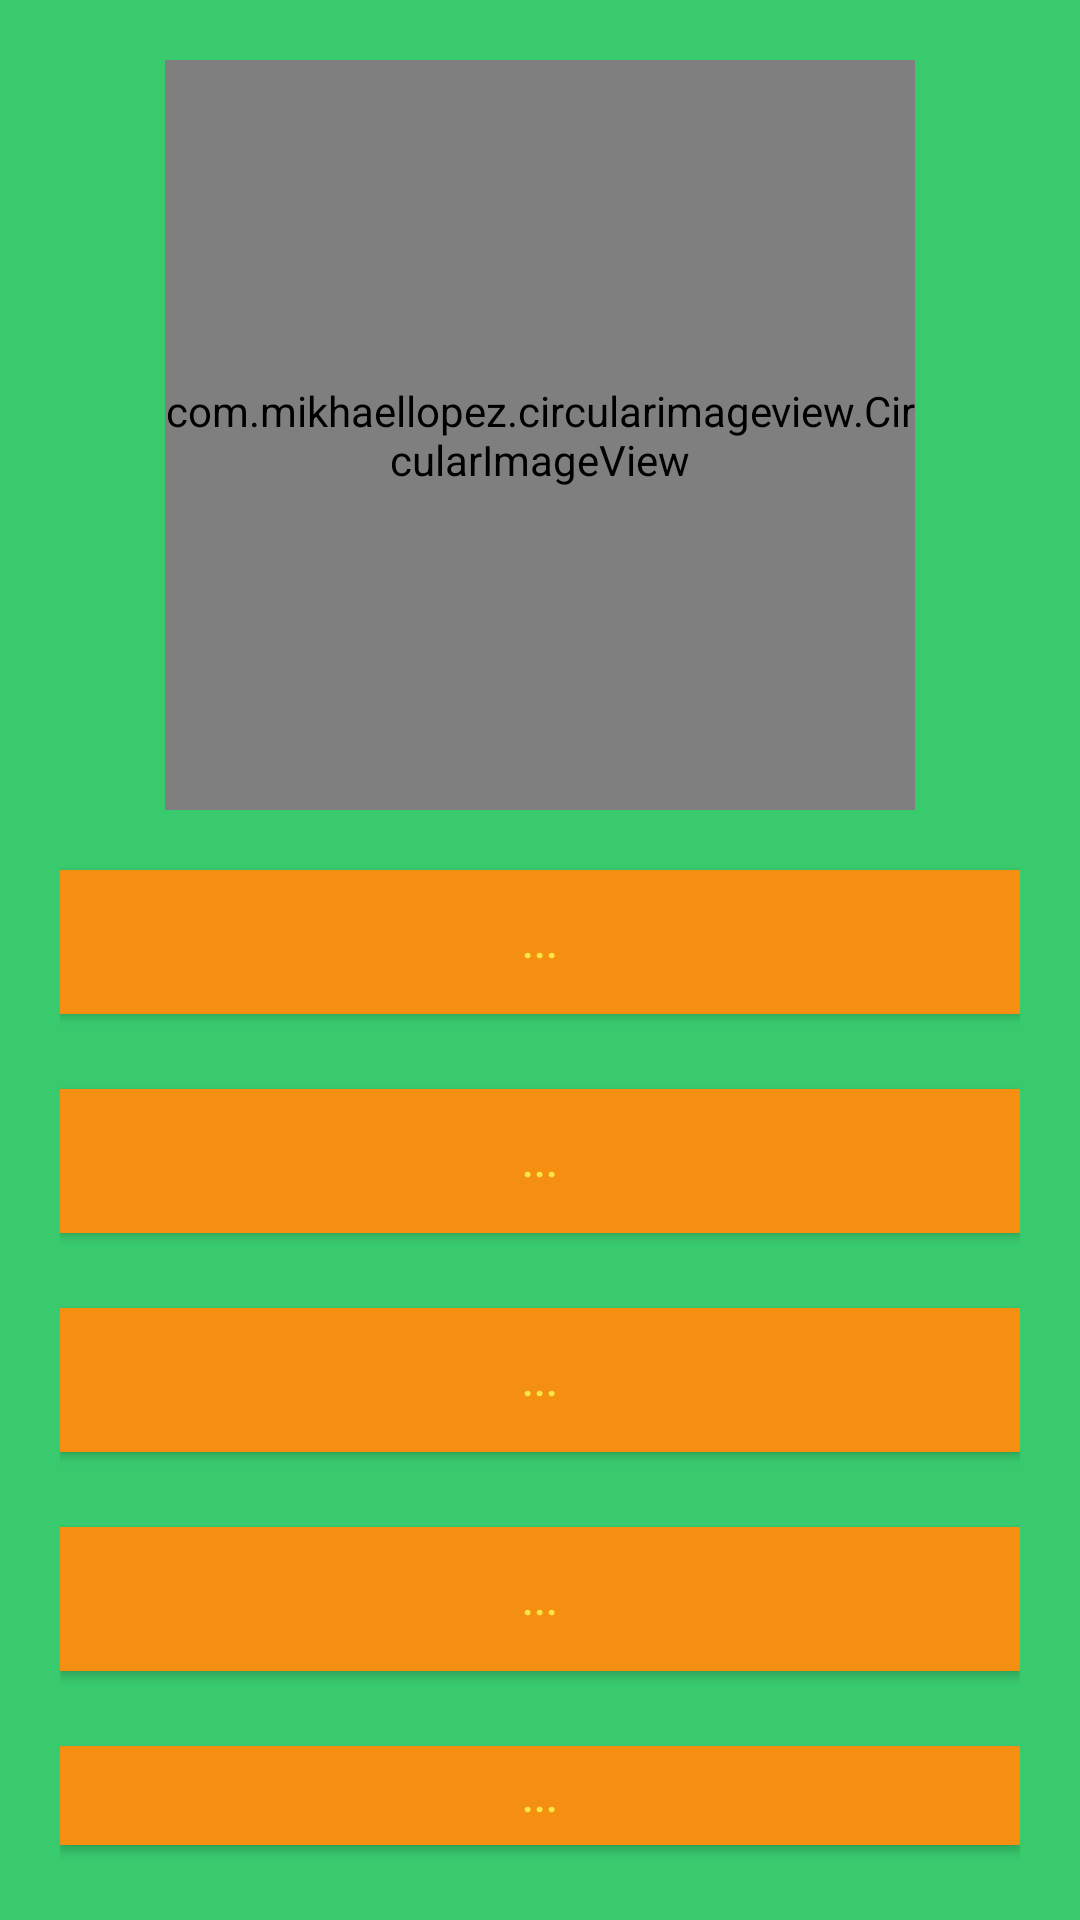

Layout XML and referenced resources for this Android screen:
<!-- AndroidManifest.xml: application theme Theme.TheGameGym -->
<!-- res/layout/activity_main.xml -->
<?xml version="1.0" encoding="utf-8"?>
<LinearLayout xmlns:android="http://schemas.android.com/apk/res/android"
    xmlns:app="http://schemas.android.com/apk/res-auto"
    xmlns:tools="http://schemas.android.com/tools"
    android:layout_width="match_parent"
    android:layout_height="match_parent"
    android:orientation="vertical"
    android:padding="20dp"
    android:background="@color/colorBackground"
    tools:context=".MainActivity">

    <com.mikhaellopez.circularimageview.CircularImageView
        android:layout_width="250dp"
        android:layout_height="250dp"
        android:src="@drawable/thegamegym2"
        app:civ_border_color="#FFEB3B"
        app:civ_border_width="2dp"
        app:civ_shadow="true"
        app:civ_shadow_radius="5dp"
        android:layout_gravity="center"
        app:civ_shadow_color="#3f51b5"/>

    <LinearLayout
        android:layout_width="match_parent"
        android:layout_height="match_parent"
        android:gravity="end"
        android:orientation="vertical">

        <Button
            android:id="@+id/btnLunes"
            android:textColor="@color/colorLogin"
            android:layout_width="match_parent"
            android:layout_height="wrap_content"
            android:text="..."
            android:layout_marginTop="20dp"
            android:layout_marginBottom="5dp"
            android:background="@color/doradoLogin"
            tools:ignore="HardcodedText" />
        <Button
            android:id="@+id/btnMartes"
            android:textColor="@color/colorLogin"
            android:layout_width="match_parent"
            android:layout_height="wrap_content"
            android:text="..."
            android:layout_marginTop="20dp"
            android:layout_marginBottom="5dp"
            android:background="@color/doradoLogin"
            tools:ignore="HardcodedText" />
        <Button
            android:id="@+id/btnMiercoles"
            android:textColor="@color/colorLogin"
            android:layout_width="match_parent"
            android:layout_height="wrap_content"
            android:text="..."
            android:layout_marginTop="20dp"
            android:layout_marginBottom="5dp"
            android:background="@color/doradoLogin"
            tools:ignore="HardcodedText" />
        <Button
            android:id="@+id/btnJueves"
            android:textColor="@color/colorLogin"
            android:layout_width="match_parent"
            android:layout_height="wrap_content"
            android:text="..."
            android:layout_marginTop="20dp"
            android:layout_marginBottom="5dp"
            android:background="@color/doradoLogin"
            tools:ignore="HardcodedText" />
        <Button
            android:id="@+id/btnViernes"
            android:textColor="@color/colorLogin"
            android:layout_width="match_parent"
            android:layout_height="wrap_content"
            android:text="..."
            android:layout_marginTop="20dp"
            android:layout_marginBottom="5dp"
            android:background="@color/doradoLogin"
            tools:ignore="HardcodedText" />

        <TextView
            android:id="@+id/textWiewAutor"
            android:layout_width="match_parent"
            android:layout_height="wrap_content"
            android:layout_marginTop="15dp"
            android:fontFamily="sans-serif-condensed"
            android:text="Developed by Deyson Venté"
            android:textAlignment="center"
            android:textColor="@color/black"
            android:textSize="20sp"
            android:shadowColor="@color/doradoLogin"
            android:shadowDx="-2"
            android:shadowDy="-2"
            android:shadowRadius="1"
            android:textStyle="bold"
            android:gravity="center_horizontal" />

    </LinearLayout>
</LinearLayout>
<!-- resources referenced by this layout -->
<resources>
  <color name="black">#FF000000</color>
  <color name="colorBackground">#39CA6E</color>
  <color name="colorLogin">#F8E648</color>
  <color name="doradoLogin">#F58F12</color>
  <!-- drawable thegamegym2: png bitmap (drawable, 19886 bytes) -->
  <style name="Theme.TheGameGym" parent="Theme.MaterialComponents.DayNight.DarkActionBar">
          
          <item name="colorPrimary">@color/purple_500</item>
          <item name="colorPrimaryVariant">@color/purple_700</item>
          <item name="colorOnPrimary">@color/white</item>
          
          <item name="colorSecondary">@color/teal_200</item>
          <item name="colorSecondaryVariant">@color/teal_700</item>
          <item name="colorOnSecondary">@color/black</item>
          
          <item name="android:statusBarColor" tools:targetApi="21">#00BCD4</item>
          
      </style>
  <color name="purple_500">#FF6200EE</color>
  <color name="purple_700">#FF3700B3</color>
  <color name="white">#FFFFFFFF</color>
  <color name="teal_200">#FF03DAC5</color>
  <color name="teal_700">#FF018786</color>
</resources>
